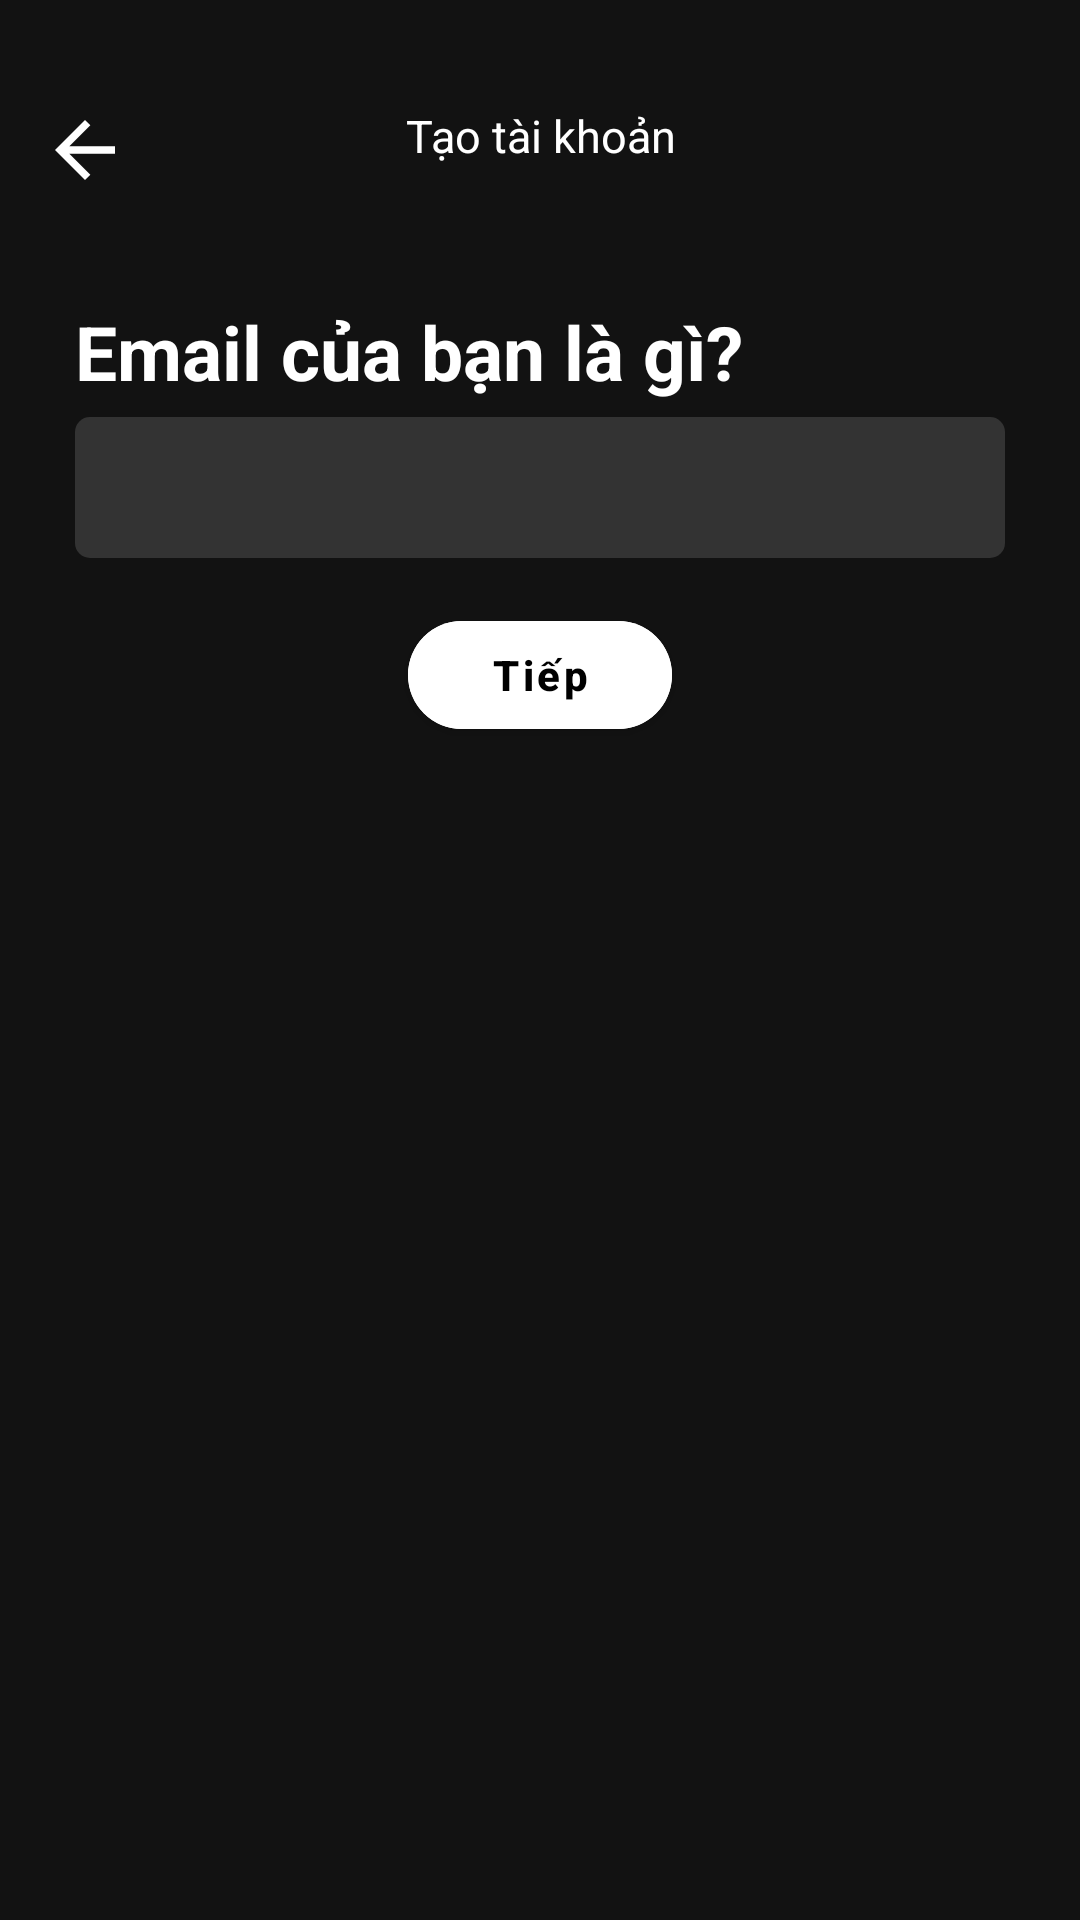

Android layout source for this screen:
<!-- AndroidManifest.xml: application theme Theme.SilverMP3 -->
<!-- res/layout/fragment_email_register.xml -->
<?xml version="1.0" encoding="utf-8"?>
<FrameLayout xmlns:android="http://schemas.android.com/apk/res/android"
    xmlns:tools="http://schemas.android.com/tools"
    xmlns:app="http://schemas.android.com/apk/res-auto"
    android:layout_width="match_parent"
    android:layout_height="match_parent"
    tools:context=".ui.auth.register.fragment.EmailRegisterFragment">


    <androidx.constraintlayout.widget.ConstraintLayout
        android:layout_width="match_parent"
        android:layout_height="match_parent">
        <ImageButton
            android:layout_width="30dp"
            android:layout_height="30dp"
            android:id="@+id/backBtn"
            android:layout_marginTop="35dp"
            android:background="@drawable/outline_arrow_back_24"
            app:layout_constraintEnd_toEndOf="parent"
            app:layout_constraintHorizontal_bias="0.04"
            app:layout_constraintStart_toStartOf="parent"
            app:layout_constraintTop_toTopOf="parent"/>

        <TextView
            android:id="@+id/textView"
            android:layout_width="0dp"
            android:layout_height="wrap_content"
            android:gravity="center"
            android:text="Tạo tài khoản"
            android:textSize="15sp"
            android:layout_marginTop="25dp"
            app:layout_constraintBottom_toBottomOf="@+id/backBtn"
            app:layout_constraintEnd_toEndOf="parent"
            app:layout_constraintStart_toStartOf="parent"
            app:layout_constraintTop_toTopOf="parent" />

        <TextView
            android:id="@+id/textView2"
            android:layout_width="0dp"
            android:layout_height="wrap_content"
            android:layout_marginHorizontal="25dp"
            android:layout_marginTop="45dp"
            android:text="Email của bạn là gì?"
            android:textSize="25sp"
            android:textStyle="bold"
            app:layout_constraintEnd_toEndOf="parent"
            app:layout_constraintStart_toStartOf="parent"
            app:layout_constraintTop_toBottomOf="@+id/textView" />

        <com.google.android.material.textfield.TextInputEditText
            android:id="@+id/emailInput"
            android:layout_width="0dp"
            android:layout_height="wrap_content"
            android:layout_marginTop="5dp"
            android:padding="10dp"
            android:textSize="20sp"
            android:inputType="textEmailAddress"
            android:background="@drawable/box_custom"
            app:layout_constraintEnd_toEndOf="@+id/textView2"
            app:layout_constraintStart_toStartOf="@+id/textView2"
            app:layout_constraintTop_toBottomOf="@+id/textView2" />

        <com.google.android.material.button.MaterialButton
            style="@style/ButtonPrimary"
            android:layout_width="wrap_content"
            android:layout_height="wrap_content"
            android:id="@+id/nextBtn"
            android:layout_marginTop="15dp"
            android:text="Tiếp"
            app:layout_constraintEnd_toEndOf="parent"
            app:layout_constraintStart_toStartOf="parent"
            app:layout_constraintTop_toBottomOf="@+id/emailInput" />
    </androidx.constraintlayout.widget.ConstraintLayout>

</FrameLayout>
<!-- resources referenced by this layout -->
<resources>
  <!-- drawable box_custom (drawable) -->
  <?xml version="1.0" encoding="utf-8"?>
  <shape xmlns:android="http://schemas.android.com/apk/res/android"
      android:shape="rectangle">
      <corners android:radius="5dp"/>
      <solid android:color="@color/dark_gray"/>
  
  </shape>
  <!-- drawable outline_arrow_back_24 (drawable) -->
  <vector xmlns:android="http://schemas.android.com/apk/res/android" android:autoMirrored="true" android:height="24dp" android:tint="#ffff" android:viewportHeight="960" android:viewportWidth="960" android:width="24dp">
        
      <path android:fillColor="@android:color/white" android:pathData="M313,520L537,744L480,800L160,480L480,160L537,216L313,440L800,440L800,520L313,520Z"/>
      
  </vector>
  <style name="ButtonPrimary" parent="Widget.MaterialComponents.Button">
          <item name="android:layout_width">match_parent</item>
          <item name="android:layout_height">55dp</item>
          <item name="android:layout_marginTop">10dp</item>
          <item name="android:backgroundTint">@android:color/white</item>
          <item name="android:textAllCaps">false</item>
          <item name="android:textColor">@color/black</item>
          <item name="android:textStyle">bold</item>
          <item name="cornerRadius">25dp</item>
          <item name="iconPadding">8dp</item>
          <item name="iconSize">24dp</item>
          <item name="iconTint">@color/white</item>
          <item name="rippleColor">@color/ripple_light</item>
      </style>
  <style name="Theme.SilverMP3" parent="Theme.Material3.DayNight.NoActionBar">
          <item name="colorPrimary">@color/colorPrimary</item> 
          <item name="colorPrimaryVariant">@color/colorPrimaryVariant</item> 
          <item name="colorOnPrimary">@color/white</item> 
          
          <item name="colorSecondary">@color/colorSecondary</item> 
          <item name="colorSecondaryVariant">@color/colorSecondaryVariant</item> 
          <item name="colorOnSecondary">@color/black</item>
          <item name="colorOnBackground">@color/white</item>
          <item name="colorSurface">@color/colorSurface</item>        
          <item name="colorOnSurface">@color/white</item>
          <item name="colorControlActivated">@color/colorPrimary</item>
  
          <item name="android:colorBackground">@color/colorBackground</item>
          <item name="android:textColor">@color/white</item>
          <item name="android:textAllCaps">false</item>
          <item name="android:textColorHint">@color/white</item>
          <item name="android:textCursorDrawable">@null</item>
  
  
      </style>
  <color name="dark_gray">#333333</color>
  <color name="black">#FF000000</color>
  <color name="white">#FFFFFFFF</color>
  <color name="ripple_light">#22000000</color>
  <color name="colorPrimary">#1E1E2C</color>
  <color name="colorPrimaryVariant">#27293D</color>
  <color name="colorSecondary">#03DAC6</color>
  <color name="colorSecondaryVariant">#018786</color>
  <color name="colorSurface">#1E1E1E</color>
  <color name="colorBackground">#121212</color>
</resources>
